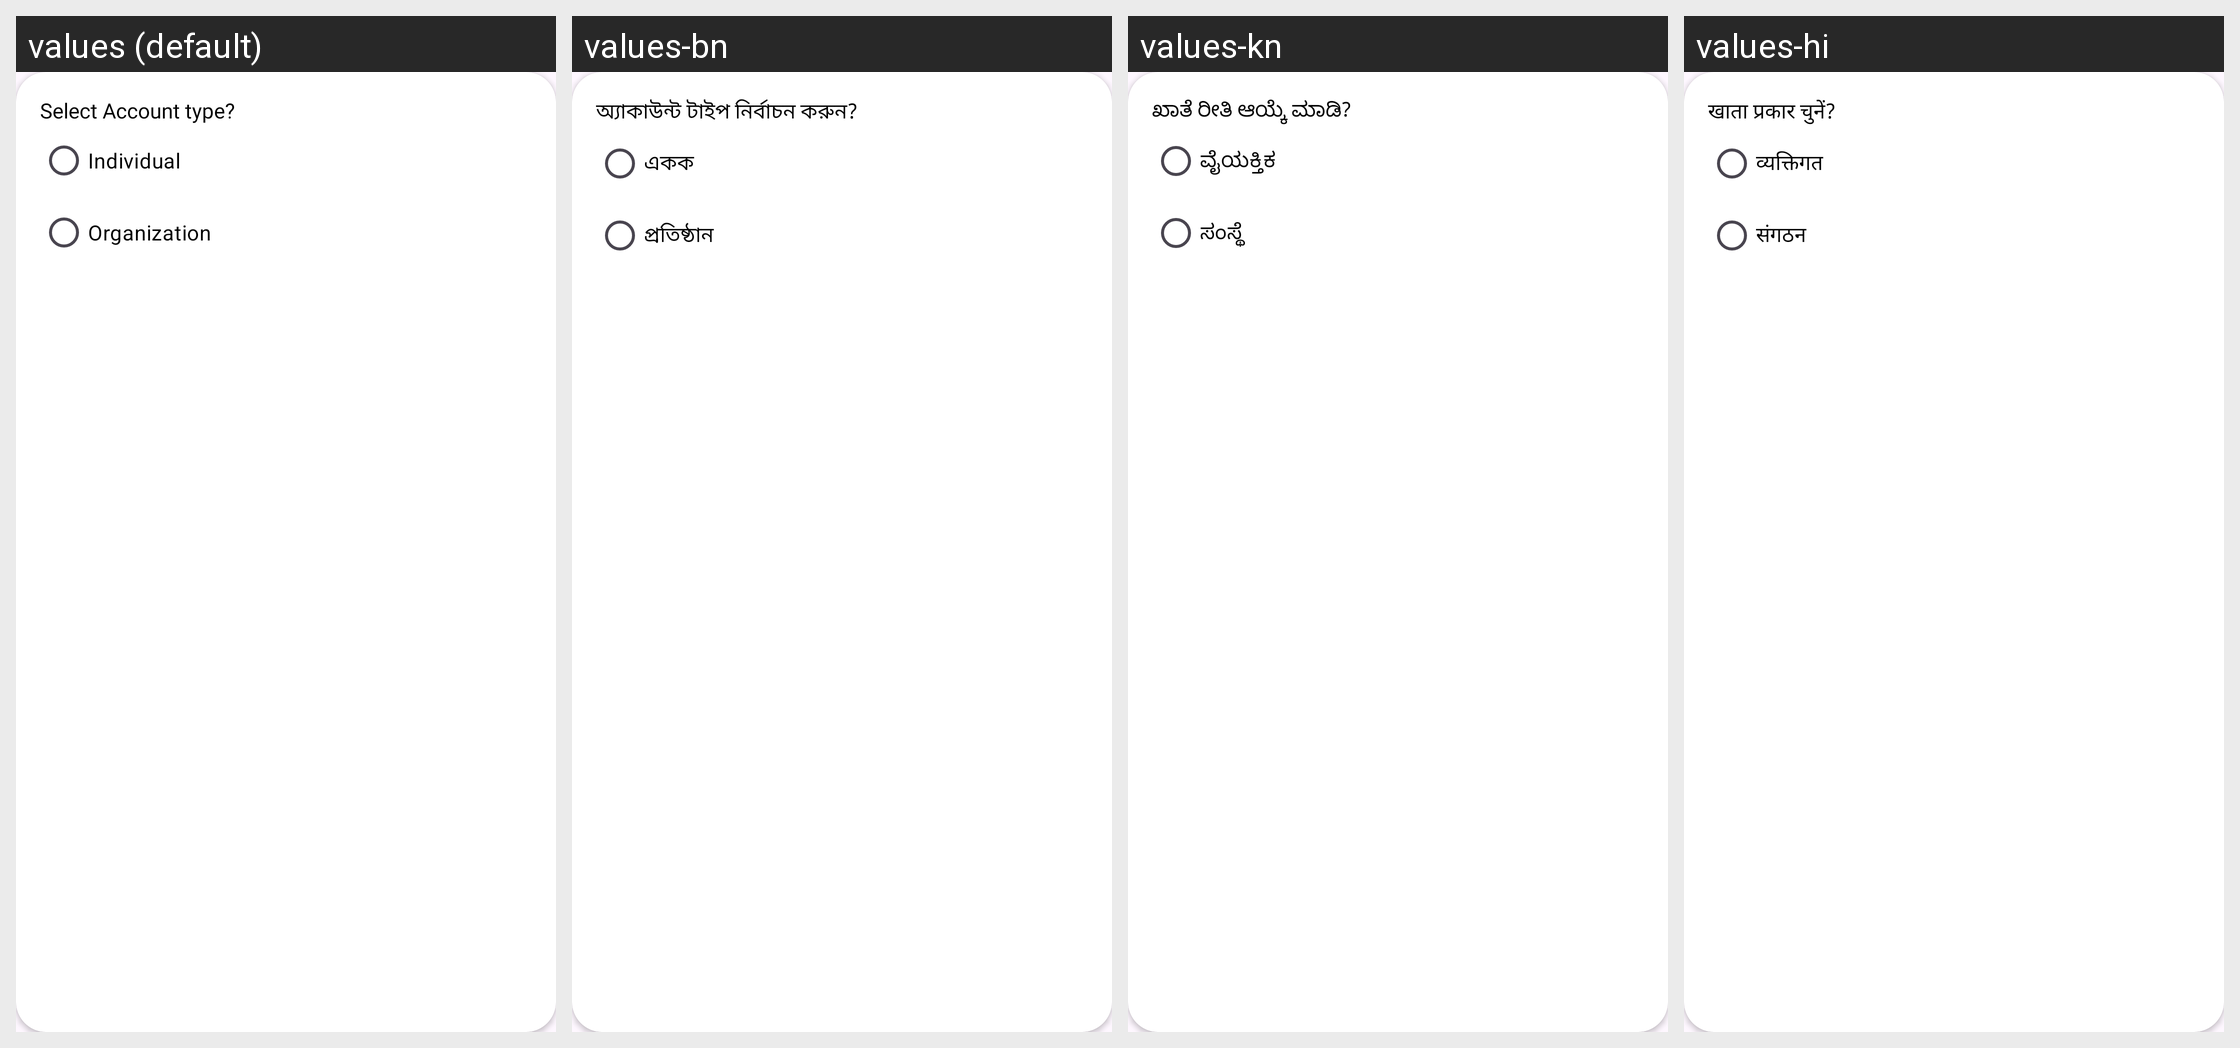

Translations of the strings shown on this Android screen, per locale in the grid:
Android screen res/layout/account_select_dilog.xml rendered under 4 locales, left to right: values (default), values-bn, values-kn, values-hi. Device: Nexus 5 (rendered at 1080×1920; each locale shown at half size, 540×960, under a caption strip naming it); theme Theme.ExpertHere.
Other locales in the repository, not shown: values-gu, values-ml, values-mr, values-ta, values-te.
Strings drawn on this screen, with the default value and each locale's value (text and hints the layout hard-codes, and strings that could not be matched under every locale, appear in the picture but are not listed):

select_account_type
  values: Select Account type?
  values-bn: অ্যাকাউন্ট টাইপ নির্বাচন করুন?
  values-kn: ಖಾತೆ ರೀತಿ ಆಯ್ಕೆ ಮಾಡಿ?
  values-hi: खाता प्रकार चुनें?

individual
  values: Individual
  values-bn: একক
  values-kn: ವೈಯಕ್ತಿಕ
  values-hi: व्यक्तिगत

organization
  values: Organization
  values-bn: প্রতিষ্ঠান
  values-kn: ಸಂಸ್ಥೆ
  values-hi: संगठन
